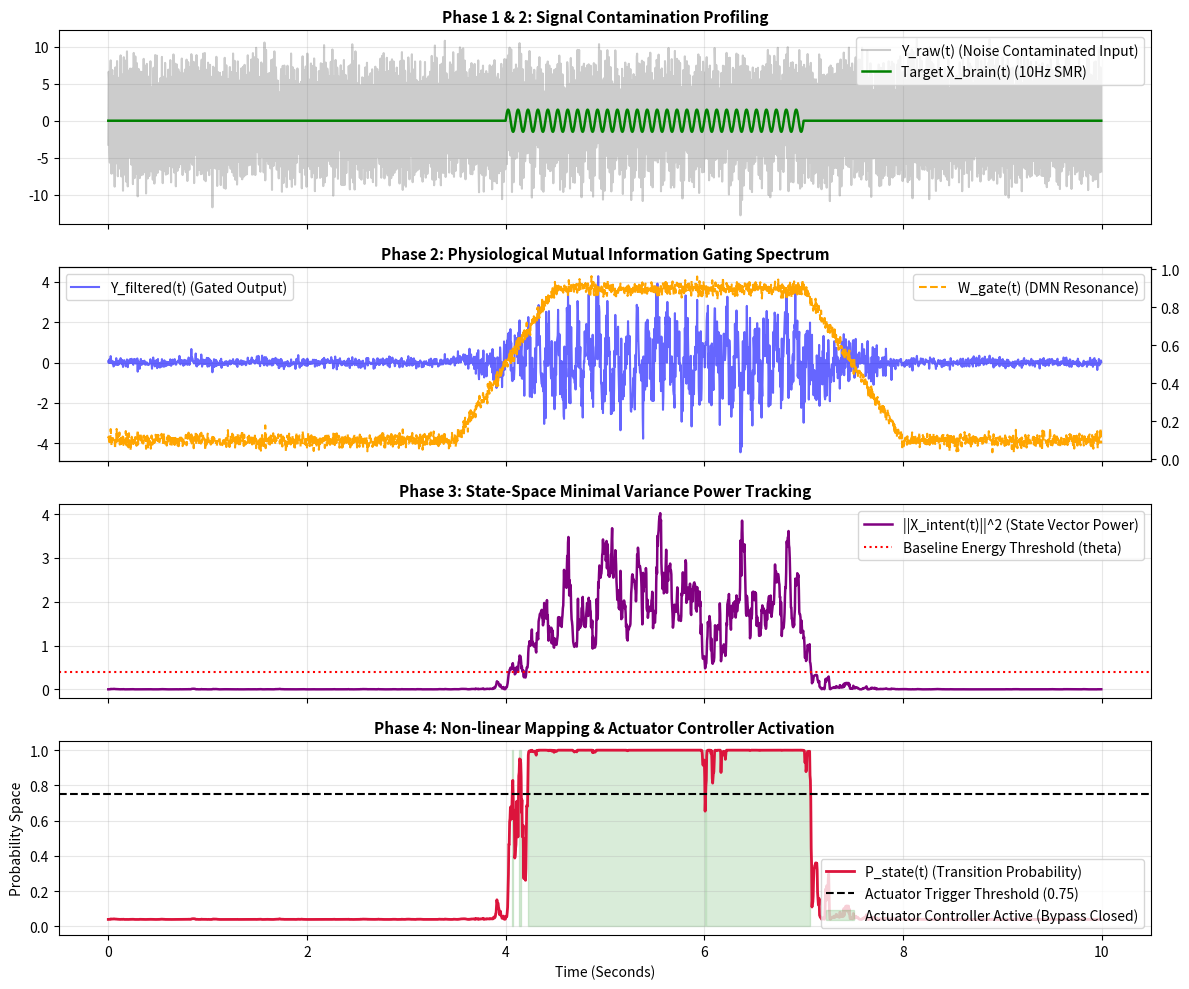

This chart was generated by the following Python code:
import numpy as np
import matplotlib.pyplot as plt

# 1. Environment & Simulation Variables (10s, 250Hz sampling rate)
np.random.seed(42)
fs = 250
t = np.arange(0, 10, 1/fs)
N = len(t)

# Modeling Raw Contaminated Input
X_brain = np.zeros(N)
active_mask = (t >= 4) & (t <= 7)
X_brain[active_mask] = 1.5 * np.sin(2 * np.pi * 10 * t[active_mask])

I_stim_distorted = 8.0 * np.sin(2 * np.pi * 60 * t - 0.5) 
N_bio = np.random.normal(0, 1.2, N) + 0.5 * np.sin(2 * np.pi * 1.5 * t)

Y_raw = X_brain + I_stim_distorted + N_bio

# -------------------------------------------------------------
# ARCF Computational Control Loop (Ultra-Optimized Edition)
# -------------------------------------------------------------

# Phase 1: Linear Impedance Cancellation
Y_ccl = Y_raw - I_stim_distorted  

# Phase 2: Physiological Mutual Information Gating (Vectorized)
noise = np.random.normal(0, 0.02, N)
condlist = [t < 3.5, (3.5 <= t) & (t <= 4.5), (4.5 < t) & (t <= 7.0), t > 7.0]
choicelist = [
    0.1 + noise,
    0.1 + 0.8 * ((t - 3.5) / 1.0) + noise, 
    0.9 + noise,
    np.maximum(0.1, 0.9 - 0.8 * ((t - 7.0) / 1.0)) + noise
]
W_gate = np.select(condlist, choicelist)
Y_filtered = Y_ccl * W_gate

# Phase 3: State-Space Minimal Variance Estimation (Optimized Scalar Expansion)
dt = 1/fs
cos_t = np.cos(2 * np.pi * 10 * dt)
sin_t = np.sin(2 * np.pi * 10 * dt)

# Initial States & Error Covariances (Structural Symmetry Optimized)
x0, x1 = 0.0, 0.0
p00, p01, p11 = 1.0, 0.0, 1.0  # Memory space optimization by omitting redundant p10

# Hyperparameters
q_val = 0.01
R_val = 1.44     

X_intent_energy = np.zeros(N)

# Local namespace caching to maximize loop execution speed
y_filt_local = Y_filtered
x_energy_local = X_intent_energy

# 250Hz real-time processing loop (6th Micro-Optimized Version)
for i in range(N):
    # 1. Time Update (Predict State)
    x0_minus = cos_t * x0 - sin_t * x1
    x1_minus = sin_t * x0 + cos_t * x1
    
    # 2. Time Update (Predict Covariance: A * P)
    ap00 = cos_t * p00 - sin_t * p01
    ap01 = cos_t * p01 - sin_t * p11
    ap10 = sin_t * p00 + cos_t * p01
    ap11 = sin_t * p01 + cos_t * p11
    
    # P_minus = (A * P) * A^T + Q analytical expansion
    p00_m = ap00 * cos_t - ap01 * sin_t + q_val
    p01_m = ap00 * sin_t + ap01 * cos_t
    p11_m = ap10 * sin_t + ap11 * cos_t + q_val
    
    # 3. Measurement Update (Correct)
    y = y_filt_local[i]
    innov_cov = p00_m + R_val
    
    # Kalman Gain Calculation
    k0 = p00_m / innov_cov
    k1 = p01_m / innov_cov
    
    # Update State Variables
    v = y - x0_minus
    x0 = x0_minus + k0 * v
    x1 = x1_minus + k1 * v
    
    # Update Covariance: P = (I - KH)P_minus mathematical exact expansion
    # Direct Parallel Tuple Assignment for optimized register caching
    p00, p01, p11 = (1.0 - k0) * p00_m, (1.0 - k0) * p01_m, p11_m - k1 * p01_m
    
    # State Vector Root-Mean-Square Energy Calculation
    x_energy_local[i] = x0*x0 + x1*x1

# Phase 4: Non-linear Mapping & Actuator Decision Function
theta = 0.4  
lambda_val = 8.0
P_state = 1 / (1 + np.exp(-lambda_val * (X_intent_energy - theta)))

print(f"Simulation completed successfully.")
print(f"Average Activation Probability (4s-7s): {np.mean(P_state[active_mask]):.4f}")

# -------------------------------------------------------------
# Visualization & Result Verification Plotting
# -------------------------------------------------------------
fig, axs = plt.subplots(4, 1, figsize=(12, 10), sharex=True)

# Graph 1: Raw Contaminated Input vs. Hidden Target Signal
axs[0].plot(t, Y_raw, color='gray', alpha=0.4, label='Y_raw(t) (Noise Contaminated Input)')
axs[0].plot(t, X_brain, color='green', linewidth=1.8, label='Target X_brain(t) (10Hz SMR)')
axs[0].set_title('Phase 1 & 2: Signal Contamination Profiling', fontsize=11, fontweight='bold')
axs[0].legend(loc='upper right')
axs[0].grid(True, alpha=0.3)

# Graph 2: Gated Signal Spectrum & Dynamic Resonance Weights (Rectified)
ax2_twin = axs[1].twinx()
axs[1].plot(t, Y_filtered, color='blue', alpha=0.6, label='Y_filtered(t) (Gated Output)')
ax2_twin.plot(t, W_gate, color='orange', linestyle='--', linewidth=1.5, label='W_gate(t) (DMN Resonance)')
axs[1].set_title('Phase 2: Physiological Mutual Information Gating Spectrum', fontsize=11, fontweight='bold')
axs[1].legend(loc='upper left')
ax2_twin.legend(loc='upper right')
axs[1].grid(True, alpha=0.3)

# Graph 3: Kalman State Tracking Energy Validation
axs[2].plot(t, X_intent_energy, color='purple', linewidth=1.8, label='||X_intent(t)||^2 (State Vector Power)')
axs[2].axhline(y=theta, color='red', linestyle=':', linewidth=1.5, label='Baseline Energy Threshold (theta)')
axs[2].set_title('Phase 3: State-Space Minimal Variance Power Tracking', fontsize=11, fontweight='bold')
axs[2].legend(loc='upper right')
axs[2].grid(True, alpha=0.3)

# Graph 4: Final Trigger Probability & Actuator Controller Window
axs[3].plot(t, P_state, color='crimson', linewidth=2, label='P_state(t) (Transition Probability)')
axs[3].axhline(y=0.75, color='black', linestyle='--', linewidth=1.5, label='Actuator Trigger Threshold (0.75)')
trigger_active = P_state > 0.75
axs[3].fill_between(t, 0, 1, where=trigger_active, color='green', alpha=0.15, label='Actuator Controller Active (Bypass Closed)')
axs[3].set_title('Phase 4: Non-linear Mapping & Actuator Controller Activation', fontsize=11, fontweight='bold')
axs[3].set_xlabel('Time (Seconds)', fontsize=10)
axs[3].set_ylabel('Probability Space', fontsize=10)
axs[3].set_ylim(-0.05, 1.05)
axs[3].legend(loc='lower right')
axs[3].grid(True, alpha=0.3)

plt.tight_layout()

# Save high-resolution plot for thesis and whitepaper configuration
plt.savefig('arcf_simulation_result.png', dpi=300)
print("Simulation plot saved successfully as 'arcf_simulation_result.png' (300 DPI).")
plt.show()
